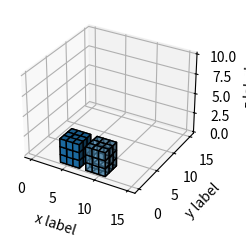

Python code for this plot: (Note: this script raises an exception after producing the figure.)
import matplotlib.pyplot as plt
import numpy as np

def update():
    global globo1
    ax.voxels(globo1, edgecolor='k', facecolor='k', alpha=0.1)
    plt.gcf().canvas.draw_idle()  # Indica a Matplotlib que la figura debe ser actualizada
    plt.pause(0.1)  # Pausa para permitir la actualización en tiempo real


def init():
    global globo1
    global globo2
    ax.voxels(globo1, edgecolor='k', alpha=1)
    ax.voxels(globo2, edgecolor='k', alpha=0.6)

plt.style.use('_mpl-gallery')

# Prepare some coordinates
x, y, z = np.indices((15, 15, 10))
print(y)

# Draw cuboids in the top left and bottom right corners
globo1 = (x > 3) & (x < 7) & (y < 3) & (z < 3)
globo2 = (x > 7) & (x < 11) & (y < 3) & (z < 3)

# Plot
fig, ax = plt.subplots(subplot_kw={"projection": "3d"})

ax.set_xlabel("x label")
ax.set_ylabel("y label")
ax.set_zlabel("z label")


plt.ion()


# Inicializar el gráfico
plt.show()

init()
dads = input("check: ")
if dads == True:
    update()
wesa = input("checasdaskd: ")






